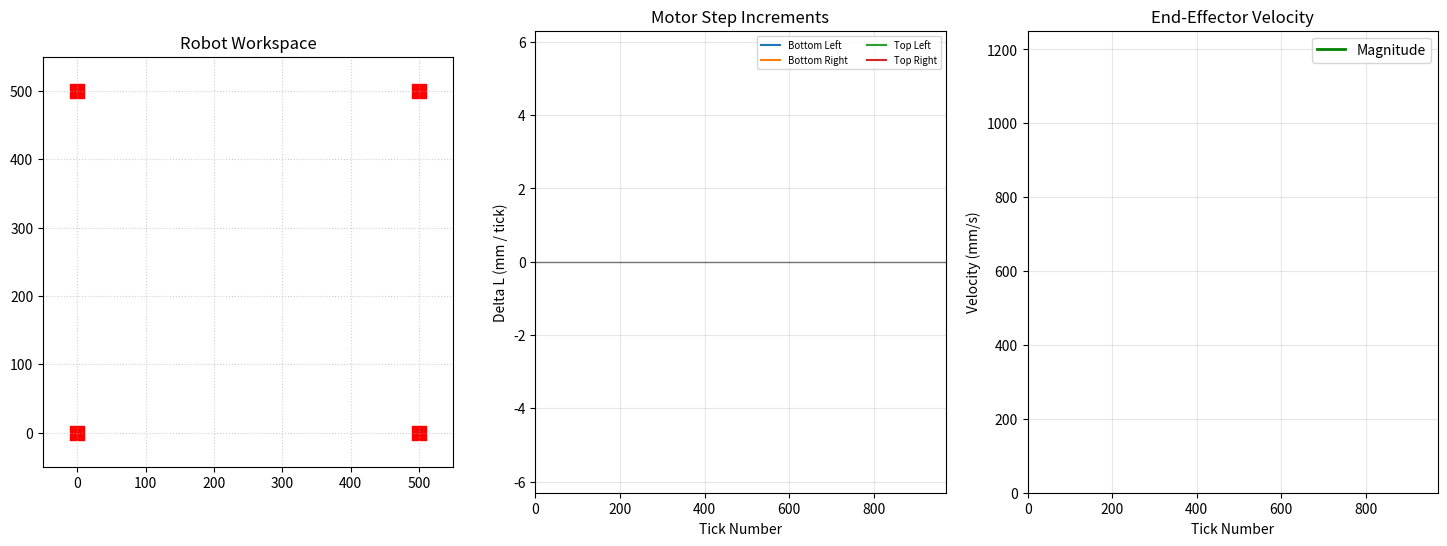

This chart was generated by the following Python code:
import numpy as np
import matplotlib.pyplot as plt
from matplotlib.animation import FuncAnimation

# --- CONFIGURATION ---
width, height = 500, 500
corner_positions = np.array([
    [0, 0],       # Bottom Left
    [0, width],    # Bottom Right
    [height, 0],   # Top Left
    [height, width] # Top Right
])

# --- KINEMATICS ---
def forward_kinematics(lengths):
    x0, y0 = corner_positions[0]
    l0 = lengths[0]
    A, b = [], []
    for i in [1, 2, 3]:
        xi, yi = corner_positions[i]
        li = lengths[i]
        A.append([2*(xi - x0), 2*(yi - y0)])
        b.append((l0**2 - li**2) + (xi**2 - x0**2) + (yi**2 - y0**2))
    res = np.linalg.lstsq(np.array(A), np.array(b), rcond=None)
    return res[0]

# --- TRAJECTORY MATH (NORMALIZED TIME) ---
def compute_a1(p0, p1, p2, p3, v0, v1, v2, v3, a0, dt):
    """Calculates the target acceleration at the next waypoint for C2 continuity."""
    dt2 = dt**2
    # Tridiagonal system components for quintic splines
    d1 = (20/dt2)*(p2 - 2*p1 + p0) - (2/dt)*(3*v2 + 4*v1 + 3*v0) + 3*a0
    d2 = (20/dt2)*(p3 - 2*p2 + p1) - (2/dt)*(3*v3 + 4*v2 + 3*v1) 
    a1_raw = (4 * d1 - d2) / 15
    return np.clip(a1_raw, -10000, 10000) # Safety cap for motor limits

def get_quintic_coeffs_norm(p0, v0, a0, p1, v1, a1, dt):
    """Returns coefficients for p(tau) = c0 + c1*tau + ... where tau is [0, 1]."""
    # Transform real-world units to tau-units (non-dimensionalize)
    v0_n, v1_n = v0 * dt, v1 * dt
    a0_n, a1_n = a0 * (dt**2), a1 * (dt**2)

    c0 = p0
    c1 = v0_n
    c2 = a0_n / 2.0
    
    # Boundary condition gaps
    b_p = p1 - (c0 + c1 + c2)
    b_v = v1_n - (c1 + 2*c2)
    b_a = a1_n - (2*c2)

    # Matrix inverse for tau in [0, 1]
    c3 = 10*b_p - 4*b_v + 0.5*b_a
    c4 = -15*b_p + 7*b_v - b_a
    c5 = 6*b_p - 3*b_v + 0.5*b_a

    return [c0, c1, c2, c3, c4, c5]

def evaluate_spline_norm(coeffs, tau, dt):
    """Evaluates position, real-world velocity, and real-world acceleration."""
    c0, c1, c2, c3, c4, c5 = coeffs
    
    # Position (independent of dt scaling)
    p = c0 + c1*tau + c2*tau**2 + c3*tau**3 + c4*tau**4 + c5*tau**5
    
    # Velocity: (1/dt) * dp/dtau
    v_tau = c1 + 2*c2*tau + 3*c3*tau**2 + 4*c4*tau**3 + 5*c5*tau**4
    v = v_tau / dt
    
    # Acceleration: (1/dt^2) * d2p/dtau2
    a_tau = 2*c2 + 6*c3*tau + 12*c4*tau**2 + 20*c5*tau**3
    a = a_tau / (dt**2)
    
    return p, v, a

# --- MAIN CONTROLLER ---
def move_interp_accel_final(data):
    segments_per_sec = 20  # 50ms segments
    steps_per_segment = 10 # 5ms sim ticks
    dt = 1 / segments_per_sec 
    
    p_data, v_data = data[:, 0:2], data[:, 2:4]
    total_sim_steps = (len(p_data) - 3) * steps_per_segment
    pos_history = np.zeros((total_sim_steps + 1, 2))
    motor_history = np.zeros((total_sim_steps, 4))

    # Initial Robot State
    curr_p, curr_v, curr_a = p_data[0], v_data[0], np.array([0.0, 0.0])
    curr_lengths = np.linalg.norm(corner_positions - curr_p, axis=1)
    pos_history[0] = curr_p
    
    idx = 0
    for i in range(len(p_data) - 3):
        p1, v1 = p_data[i+1], v_data[i+1]
        p2, v2 = p_data[i+2], v_data[i+2]
        p3, v3 = p_data[i+3], v_data[i+3]

        # 1. Lookahead
        a1 = compute_a1(curr_p, p1, p2, p3, curr_v, v1, v2, v3, curr_a, dt)
        
        # 2. Spline Generation (Normalized)
        coeffs = get_quintic_coeffs_norm(curr_p, curr_v, curr_a, p1, v1, a1, dt)

        # 3. Inner Loop Simulation
        for step in range(1, steps_per_segment + 1):
            tau = step / steps_per_segment
            next_p, _, _ = evaluate_spline_norm(coeffs, tau, dt)

            # Inverse Kinematics
            next_lengths = np.linalg.norm(corner_positions - next_p, axis=1)
            motor_history[idx] = next_lengths - curr_lengths
            pos_history[idx + 1] = next_p

            curr_lengths = next_lengths
            idx += 1

        # 4. Analytical Handoff for next segment
        curr_p, curr_v, curr_a = evaluate_spline_norm(coeffs, 1.0, dt)
        
    return pos_history, motor_history

# --- DATA GENERATION ---
def generate_smooth_circle(center=(250, 250), radius=150, duration=5.0, dt=1/20):
    num_steps = int(duration / dt)
    t = np.linspace(0, 1, num_steps)
    n = 3 # num loops

    # Normalized ramp
    s = 10*t**3 - 15*t**4 + 6*t**5
    theta = s * (2 * np.pi * n)
    
    # Corrected chain rule derivatives
    ds_dt = (30*t**2 - 60*t**3 + 30*t**4) / duration
    dtheta_dt = ds_dt * (2 * np.pi * n)
    
    p_x = center[0] + radius * np.cos(theta)
    p_y = center[1] + radius * np.sin(theta)
    v_x = -radius * np.sin(theta) * dtheta_dt
    v_y =  radius * np.cos(theta) * dtheta_dt
    
    return np.column_stack((p_x, p_y, v_x, v_y))

def smooth_data(data, window=20):
    return np.convolve(data, np.ones(window)/window, mode='same')

# Re-using your animation function
def animate_trajectory(pos_history, motor_history, time):
    ticks = pos_history.shape[0]
    ticks_per_sec = int(ticks / time)
    # Corrected velocity calculation
    cartesian_vels = np.linalg.norm(np.diff(pos_history, axis=0), axis=1) * ticks_per_sec
    
    # smooth data
    for i in range(4):
        motor_history[:, i] = smooth_data(motor_history[:, i])
    cartesian_vels = smooth_data(cartesian_vels)


    fig, (ax_rob, ax_mot, ax_vel) = plt.subplots(1, 3, figsize=(18, 6))

    # --- LEFT PLOT: ROBOT MOTION ---
    ax_rob.set_xlim(-50, 550) 
    ax_rob.set_ylim(-50, 550)
    ax_rob.set_aspect('equal')
    ax_rob.grid(True, linestyle=':', alpha=0.6)
    ax_rob.set_title("Robot Workspace")
    
    # Draw Pulleys
    ax_rob.scatter(corner_positions[:,0], corner_positions[:,1], c='red', marker='s', s=100)
    
    effector, = ax_rob.plot([], [], 'bo', markersize=8)
    cables = [ax_rob.plot([], [], 'k-', linewidth=1, alpha=0.4)[0] for _ in range(4)]
    trace, = ax_rob.plot([], [], 'b--', linewidth=1, alpha=0.3)

    # --- MIDDLE PLOT: motor history ---
    ax_mot.set_xlim(0, len(motor_history))
    
    # Center Y-axis around zero
    d_max = np.max(np.abs(motor_history)) * 1.2 if len(motor_history) > 0 else 1.0
    ax_mot.set_ylim(-d_max, d_max)
    ax_mot.axhline(0, color='black', linewidth=1, alpha=0.5)
    ax_mot.set_ylabel("Delta L (mm / tick)")
    ax_mot.set_xlabel("Tick Number")
    ax_mot.set_title("Motor Step Increments")
    ax_mot.grid(True, alpha=0.3)
    
    mot_line0 = ax_mot.plot([], [], label="Bottom Left")[0]
    mot_line1 = ax_mot.plot([], [], label="Bottom Right")[0]
    mot_line2 = ax_mot.plot([], [], label="Top Left")[0]
    mot_line3 = ax_mot.plot([], [], label="Top Right")[0]

    mot_lines = [mot_line0, mot_line1, mot_line2, mot_line3]

    ax_mot.legend(loc='upper right', fontsize='x-small', ncol=2)

    # --- RIGHT PLOT: CARTESIAN VELOCITY ---
    ax_vel.set_xlim(0, len(pos_history))
    v_max = np.max(cartesian_vels) * 1.2 if len(cartesian_vels) > 0 else 1.0
    ax_vel.set_ylim(0, v_max)
    ax_vel.set_title("End-Effector Velocity")
    ax_vel.set_ylabel("Velocity (mm/s)")
    ax_vel.set_xlabel("Tick Number")
    ax_vel.grid(True, alpha=0.3)

    vel_line, = ax_vel.plot([], [], 'g-', linewidth=2, label="Magnitude")
    ax_vel.legend(loc='upper right', fontsize='x-small')

    def init():
        effector.set_data([], [])
        trace.set_data([], [])
        for line in cables + mot_lines:
            line.set_data([], [])
        return [effector, trace] + cables + mot_lines

    def update(frame):
        # Update Workspace
        curr_x, curr_y = pos_history[frame]
        effector.set_data([curr_x], [curr_y])
        trace.set_data(pos_history[:frame, 0], pos_history[:frame, 1])
        
        for i in range(4):
            px, py = corner_positions[i]
            cables[i].set_data([px, curr_x], [py, curr_y])
            
        # Update Motor Plot
        if frame > 0:
            ticks = np.arange(frame)
            for i in range(4):
                mot_lines[i].set_data(ticks, motor_history[:frame, i])

        # Update Velocity Plot
            vel_line.set_data(np.arange(frame), cartesian_vels[:frame])
        
        return [effector, trace, vel_line] + cables + mot_lines

    ani = FuncAnimation(fig, update, frames=len(pos_history),
                        init_func=init, blit=True, interval=2)
    # interval = time/ticks for real-time plotting

    plt.legend()
    plt.show()



# --- EXECUTION ---
circle_data = generate_smooth_circle()
pos_test, motor_test = move_interp_accel_final(circle_data)

np.set_printoptions(threshold=np.inf, precision=6, suppress=True)
# print(pos_test)

time = 5



# print(pos_test)
animate_trajectory(pos_test, motor_test, time)
# plot_static_trajectory(pos_test, motor_test, label='interpolated traj')
